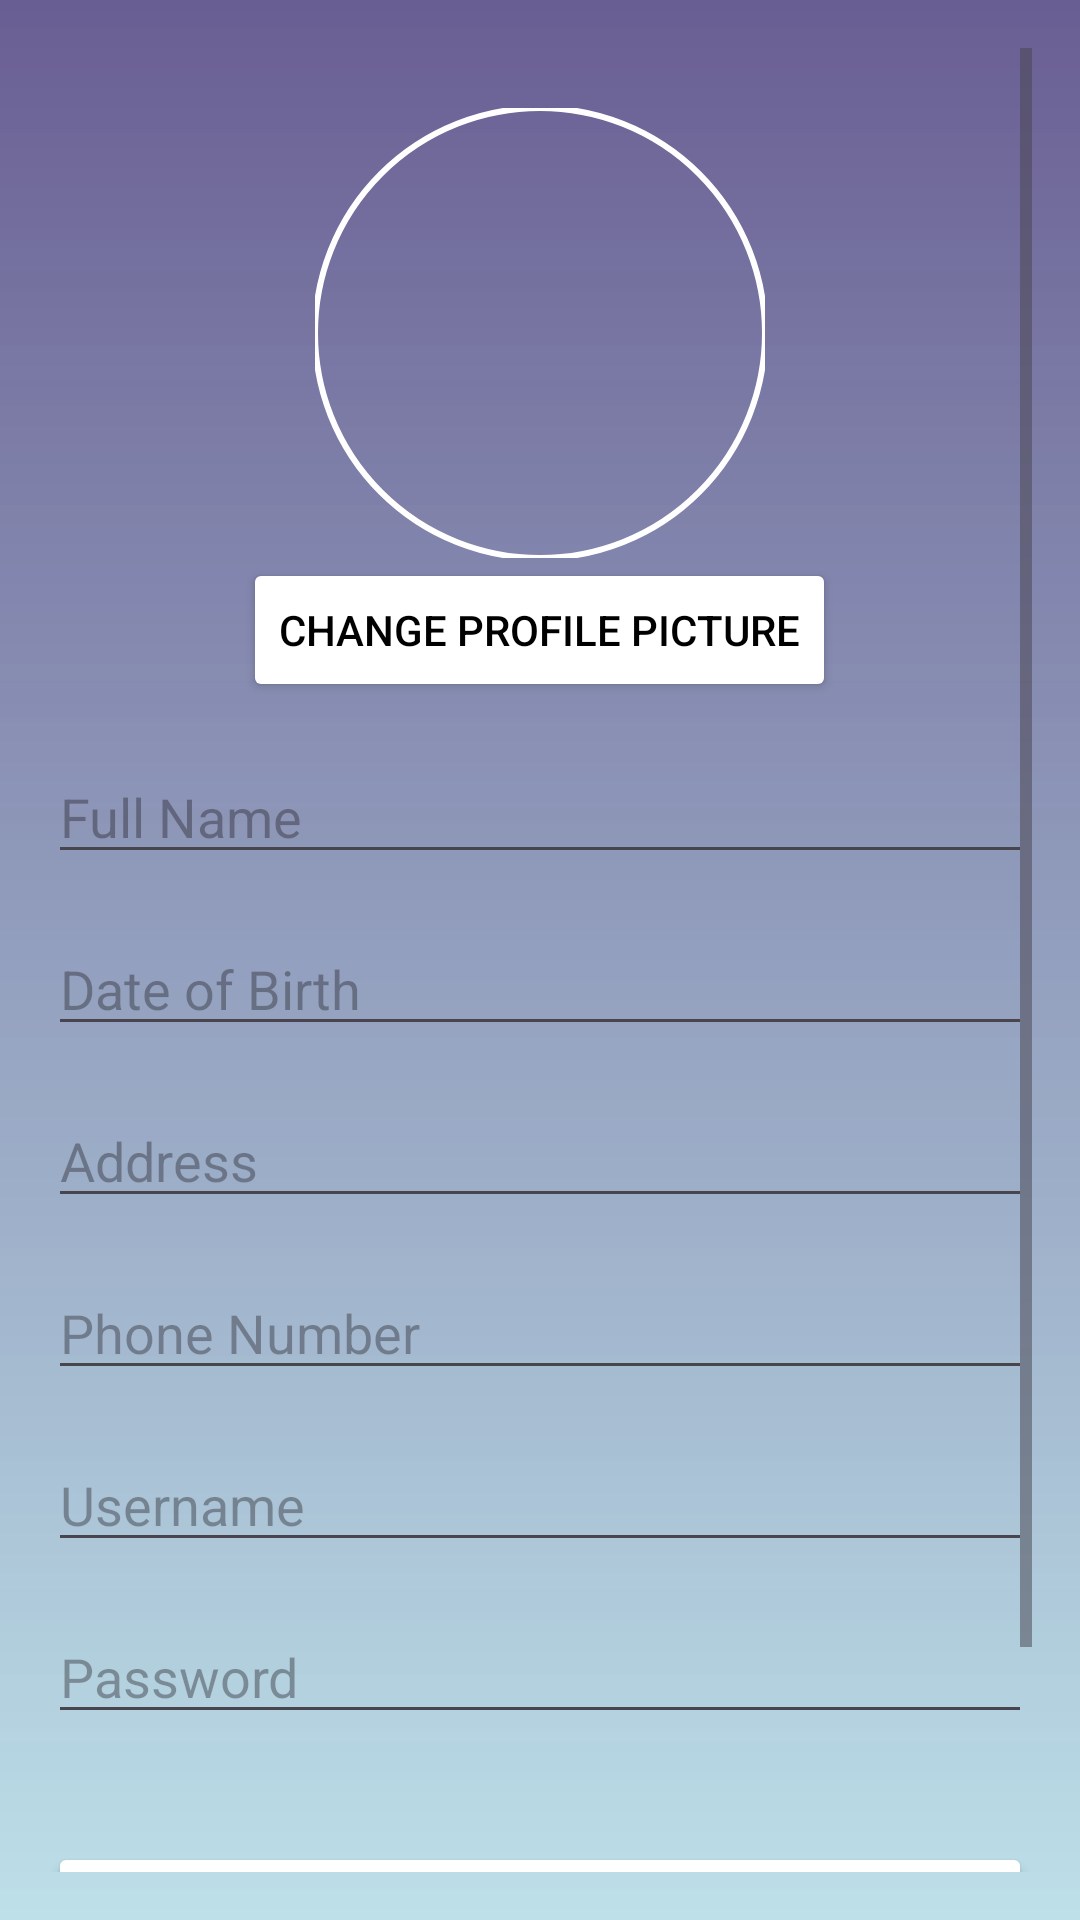

Produce the Android XML layout that renders to this screen, including the resource entries it uses.
<!-- AndroidManifest.xml: application theme Theme.Login_journalapp -->
<!-- res/layout/editprofile_page.xml -->
<ScrollView xmlns:android="http://schemas.android.com/apk/res/android"
    android:layout_width="match_parent"
    android:layout_height="match_parent"
    xmlns:app="http://schemas.android.com/apk/res-auto"
    android:background="@drawable/login_bg"
    android:padding="16dp">

    <LinearLayout
        android:layout_width="match_parent"
        android:layout_height="wrap_content"
        android:orientation="vertical"
        android:gravity="center">

        
        <com.google.android.material.imageview.ShapeableImageView
            android:id="@+id/profile_image_view"
            style="@style/CircleImageShape"
            android:layout_width="150dp"
            android:layout_height="150dp"
            android:layout_marginTop="20dp"
            android:contentDescription="Profile Picture"
            android:scaleType="centerCrop"
            app:layout_constraintEnd_toEndOf="parent"
            app:layout_constraintStart_toStartOf="parent"
            app:layout_constraintTop_toTopOf="parent"
            app:strokeColor="@android:color/white"
            app:strokeWidth="2dp" />

        
        <Button
            android:id="@+id/change_profile_pic_btn"
            android:layout_width="wrap_content"
            android:layout_height="wrap_content"
            android:text="Change Profile Picture"
            android:layout_marginBottom="16dp"
            android:backgroundTint="@color/white"
            android:textColor="@color/black" />

        
        <EditText
            android:id="@+id/fullname_input"
            android:layout_width="match_parent"
            android:layout_height="wrap_content"
            android:hint="Full Name"
            android:layout_marginBottom="16dp"
            android:textColor="#0A0A0A"/>

        
        <EditText
            android:id="@+id/dateofbirth_input"
            android:layout_width="match_parent"
            android:layout_height="wrap_content"
            android:hint="Date of Birth"
            android:layout_marginBottom="16dp"
            android:textColor="#0A0A0A"/>

        
        <EditText
            android:id="@+id/address_input"
            android:layout_width="match_parent"
            android:layout_height="wrap_content"
            android:hint="Address"
            android:layout_marginBottom="16dp"
            android:textColor="#0A0A0A"/>

        
        <EditText
            android:id="@+id/phonenumber_input"
            android:layout_width="match_parent"
            android:layout_height="wrap_content"
            android:hint="Phone Number"
            android:layout_marginBottom="16dp"
            android:textColor="#0A0A0A"/>

        
        <EditText
            android:id="@+id/username_input"
            android:layout_width="match_parent"
            android:layout_height="wrap_content"
            android:hint="Username"
            android:layout_marginBottom="16dp"
            android:textColor="#0A0A0A"/>

        
        <EditText
            android:id="@+id/password_input"
            android:layout_width="match_parent"
            android:layout_height="wrap_content"
            android:hint="Password"
            android:layout_marginBottom="16dp"
            android:textColor="#0A0A0A"/>

        
        <Button
            android:id="@+id/save_changes_btn"
            android:layout_width="match_parent"
            android:layout_height="wrap_content"
            android:text="Save Changes"
            android:backgroundTint="@color/white"
            android:textColor="@color/black"
            android:layout_marginTop="20dp" />

        
        <Button
            android:id="@+id/delete_profile_btn"
            android:layout_width="150dp"
            android:layout_height="wrap_content"
            android:text="Delete Profile"
            android:backgroundTint="#CA3667"
            android:textColor="@color/white"
            android:layout_marginTop="20dp" />
    </LinearLayout>
</ScrollView>
<!-- resources referenced by this layout -->
<resources>
  <!-- drawable login_bg (drawable) -->
  <?xml version="1.0" encoding="utf-8"?>
  <shape xmlns:android="http://schemas.android.com/apk/res/android">
  
      <gradient android:type="linear" android:angle="100"
          android:startColor="#695E93" android:endColor="#9E95D2DC"/>
  
  </shape>
  <style name="CircleImageShape" parent="Widget.MaterialComponents.ShapeableImageView">
          <item name="shapeAppearance">@style/CircleShape</item>
          <item name="strokeColor">@android:color/white</item>
          <item name="strokeWidth">4dp</item>
      </style>
  <style name="Theme.Login_journalapp" parent="Base.Theme.Login_journalapp" />
  <style name="CircleShape" parent="ShapeAppearance.MaterialComponents.SmallComponent">
          <item name="cornerFamily">rounded</item>
          <item name="cornerSize">50%</item>
      </style>
  <style name="Base.Theme.Login_journalapp" parent="Theme.Material3.DayNight.NoActionBar">
          
          
      </style>
  <!-- not gathered from this repository: default colours our renderer supplied (Android Studio template values) -->
  <color name="black">#FF000000</color>
  <color name="white">#FFFFFFFF</color>
</resources>
